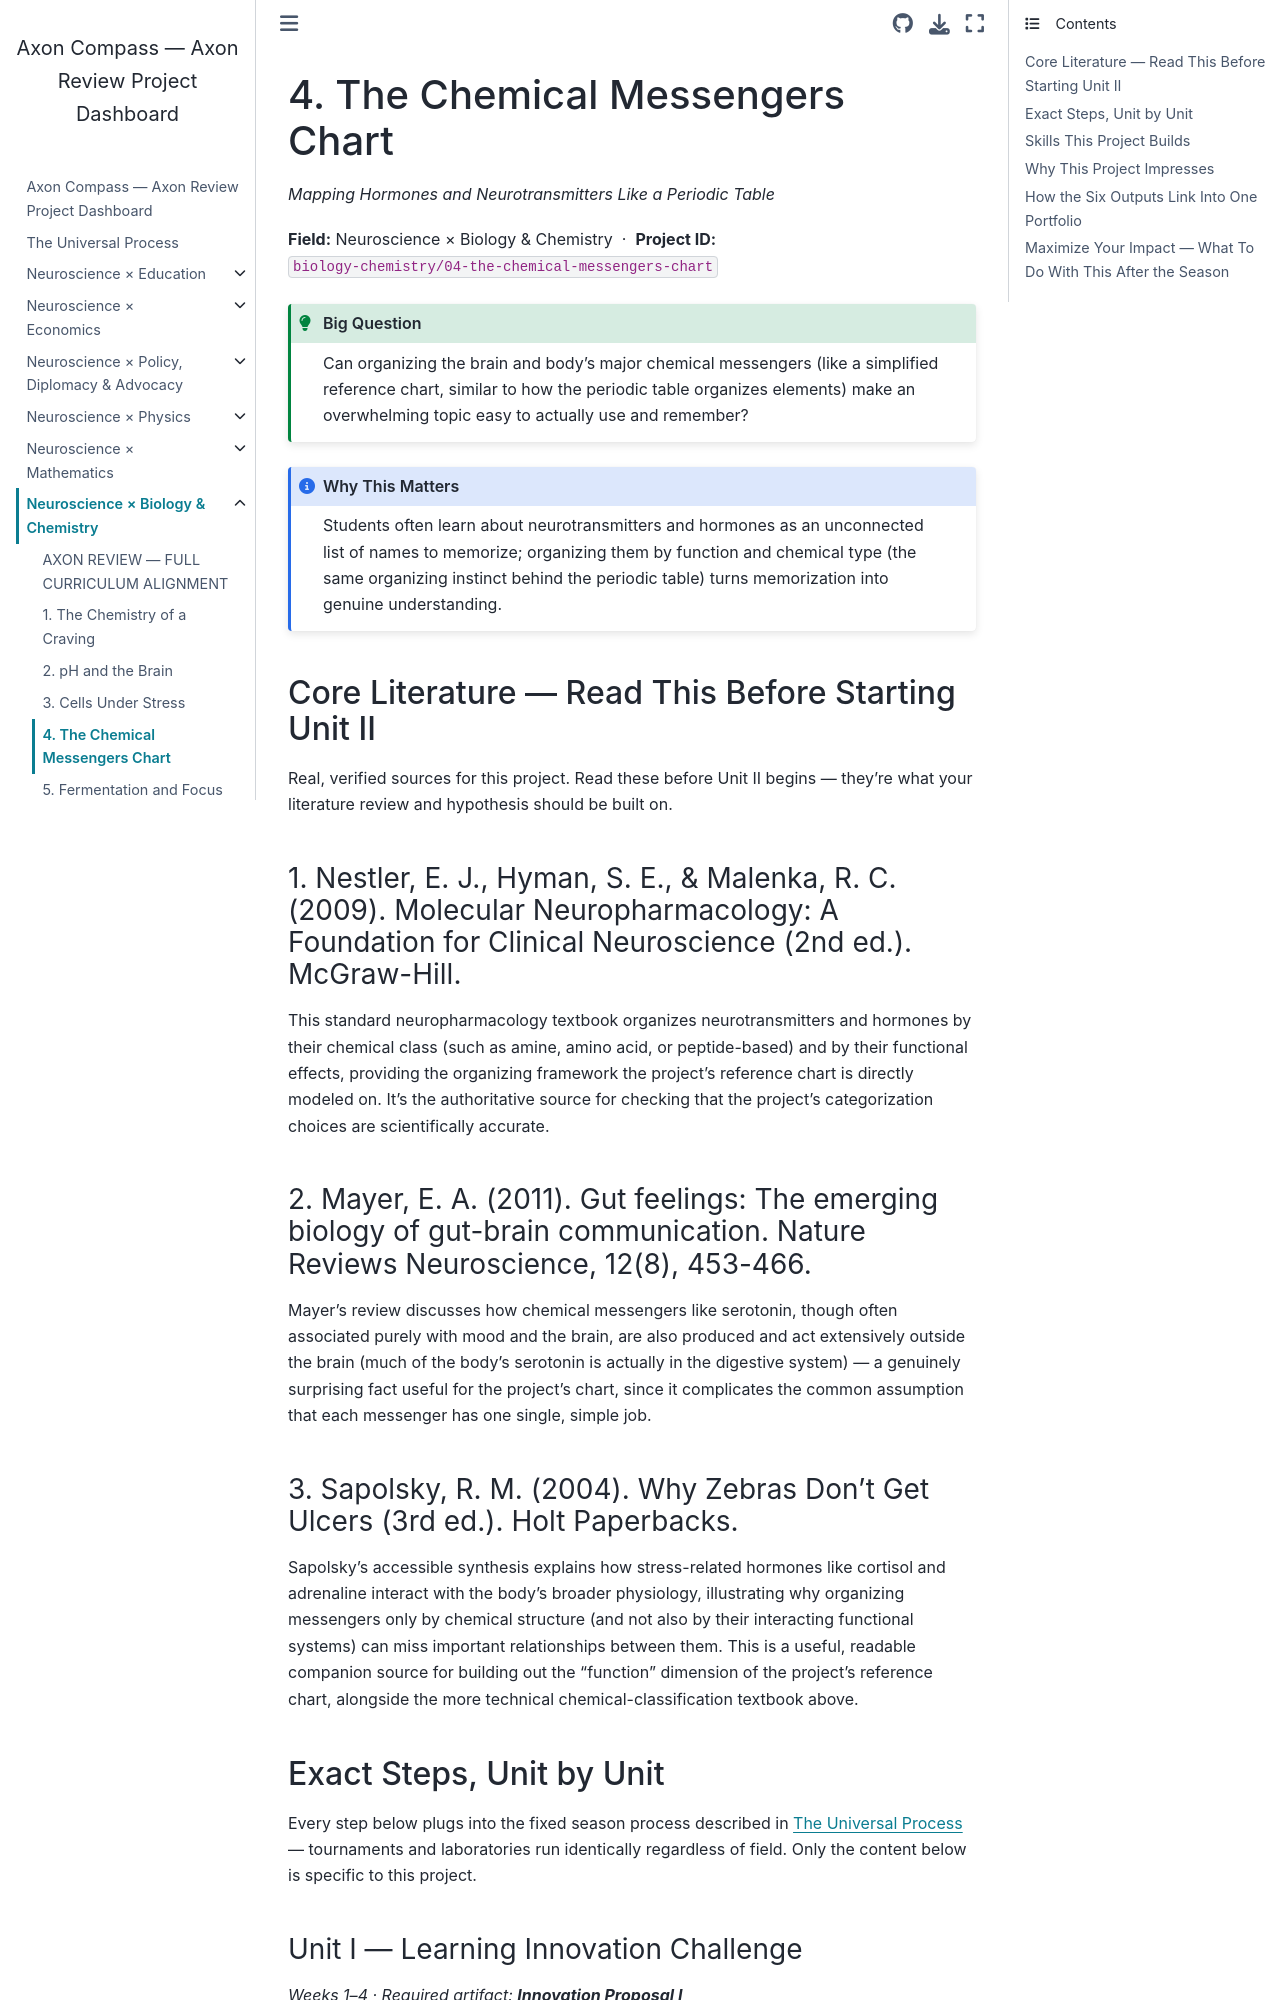

repository: fantina01/axon-compass · page: fields/biology-chemistry/04-the-chemical-messengers-chart.html · generator: jekyll

# 4. The Chemical Messengers Chart

*Mapping Hormones and Neurotransmitters Like a Periodic Table*

**Field:** Neuroscience × Biology & Chemistry &nbsp;·&nbsp; **Project ID:** `biology-chemistry/04-the-chemical-messengers-chart`

```{admonition} Big Question
:class: tip
Can organizing the brain and body's major chemical messengers (like a simplified reference chart, similar to how the periodic table organizes elements) make an overwhelming topic easy to actually use and remember?
```

```{admonition} Why This Matters
:class: note
Students often learn about neurotransmitters and hormones as an unconnected list of names to memorize; organizing them by function and chemical type (the same organizing instinct behind the periodic table) turns memorization into genuine understanding.
```

## Core Literature — Read This Before Starting Unit II

Real, verified sources for this project. Read these before Unit II begins — they're what your literature review and hypothesis should be built on.

### 1. Nestler, E. J., Hyman, S. E., & Malenka, R. C. (2009). Molecular Neuropharmacology: A Foundation for Clinical Neuroscience (2nd ed.). McGraw-Hill.

This standard neuropharmacology textbook organizes neurotransmitters and hormones by their chemical class (such as amine, amino acid, or peptide-based) and by their functional effects, providing the organizing framework the project's reference chart is directly modeled on. It's the authoritative source for checking that the project's categorization choices are scientifically accurate.

### 2. Mayer, E. A. (2011). Gut feelings: The emerging biology of gut-brain communication. Nature Reviews Neuroscience, 12(8), 453-466.

Mayer's review discusses how chemical messengers like serotonin, though often associated purely with mood and the brain, are also produced and act extensively outside the brain (much of the body's serotonin is actually in the digestive system) — a genuinely surprising fact useful for the project's chart, since it complicates the common assumption that each messenger has one single, simple job.

### 3. Sapolsky, R. M. (2004). Why Zebras Don't Get Ulcers (3rd ed.). Holt Paperbacks.

Sapolsky's accessible synthesis explains how stress-related hormones like cortisol and adrenaline interact with the body's broader physiology, illustrating why organizing messengers only by chemical structure (and not also by their interacting functional systems) can miss important relationships between them. This is a useful, readable companion source for building out the "function" dimension of the project's reference chart, alongside the more technical chemical-classification textbook above.

## Exact Steps, Unit by Unit

Every step below plugs into the fixed season process described in {doc}`../../process` — tournaments and laboratories run identically regardless of field. Only the content below is specific to this project.
